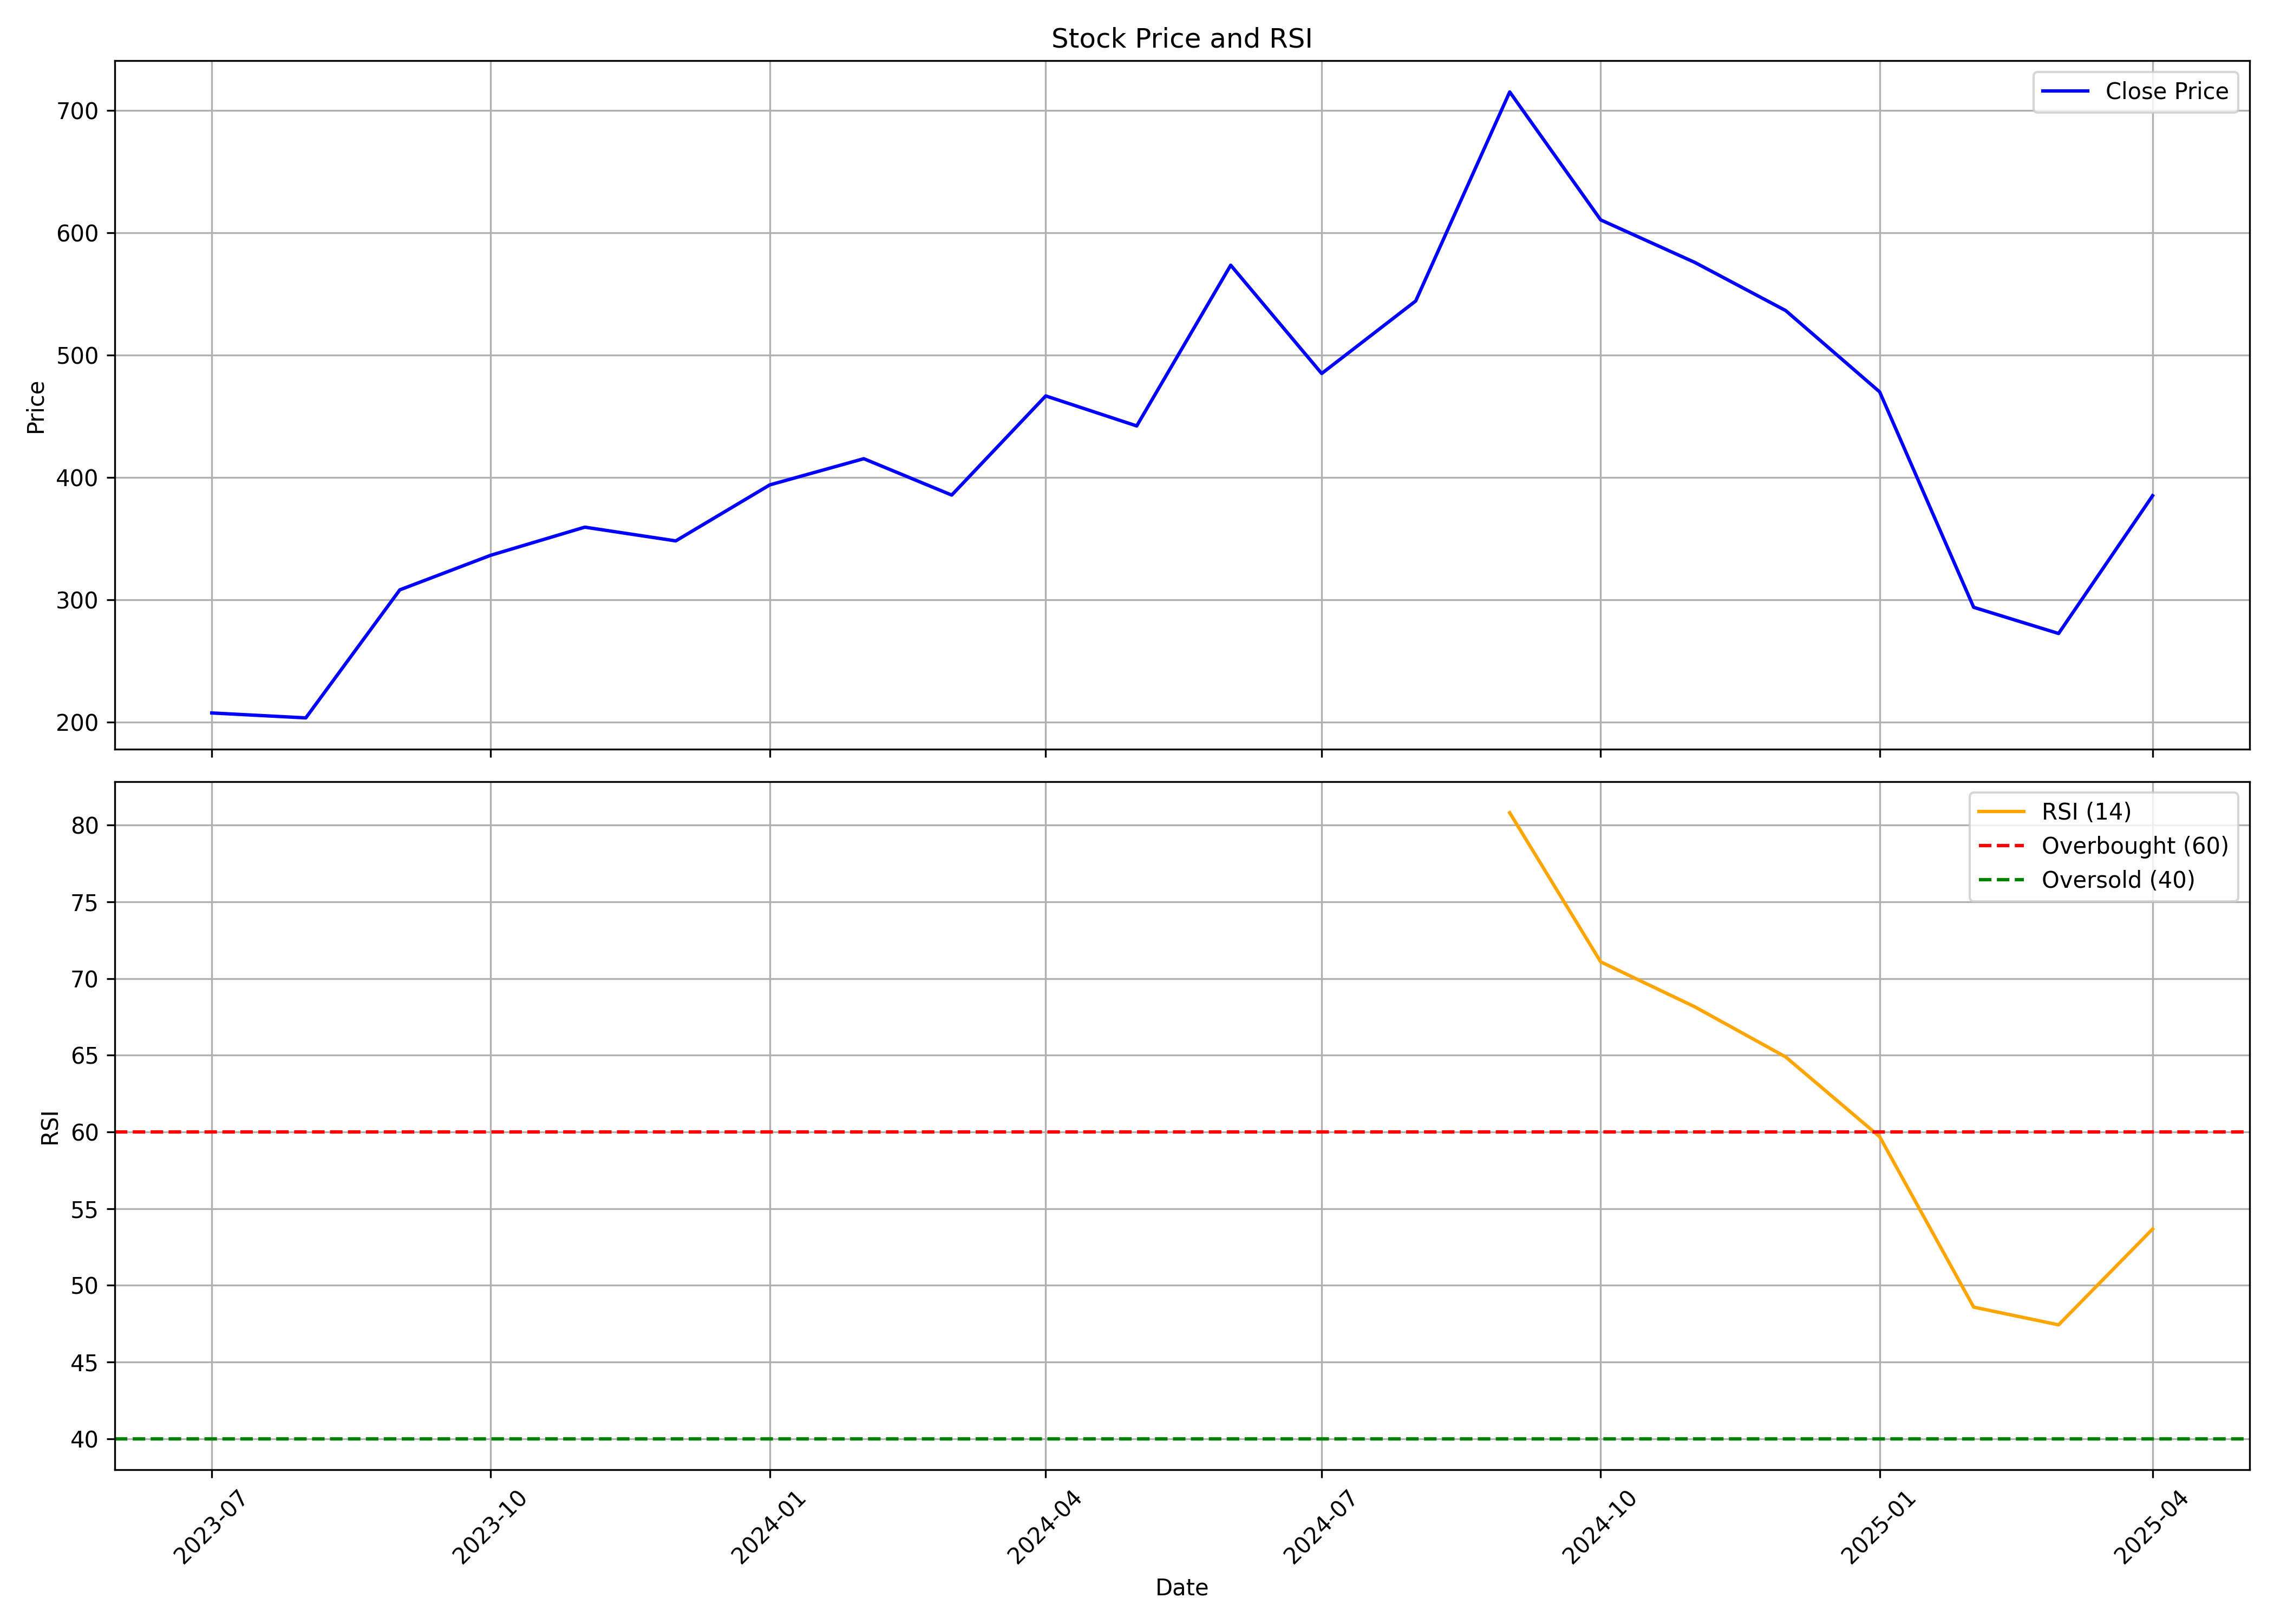

Data behind this chart, as committed beside it:
, Unnamed: 0, date, symbol, open, high, low, close, volume, rsi
0, 0, 2023-07-01, SENCO, 214.8, 221.8, 179.1, 207.4, 55980184, 
1, 1, 2023-08-01, SENCO, 207.8, 216, 191.9, 203.4, 21297820, 
2, 2, 2023-09-01, SENCO, 204.3, 336.7, 189.8, 308, 59004522, 
3, 3, 2023-10-01, SENCO, 308, 361.7, 290.8, 336.3, 20630840, 
4, 4, 2023-11-01, SENCO, 339.2, 391.1, 315.7, 359.2, 21803922, 
5, 5, 2023-12-01, SENCO, 360, 411.3, 345.9, 348, 16320798, 
6, 6, 2024-01-01, SENCO, 347.2, 424.6, 340.4, 393.8, 15951484, 
7, 7, 2024-02-01, SENCO, 393.8, 448.1, 362.1, 415.2, 17423396, 
8, 8, 2024-03-01, SENCO, 417, 427.1, 342.2, 385.5, 6823706, 
9, 9, 2024-04-01, SENCO, 385.5, 532.8, 385.2, 466.5, 34076688, 
10, 10, 2024-05-01, SENCO, 466.5, 471.7, 401.4, 442, 10001552, 
11, 11, 2024-06-01, SENCO, 461.6, 588, 413.8, 573.3, 20585764, 
12, 12, 2024-07-01, SENCO, 573.9, 575, 465.2, 484.8, 13985104, 
13, 13, 2024-08-01, SENCO, 490.4, 587.5, 477.1, 544.1, 15141472, 
14, 14, 2024-09-01, SENCO, 544.1, 749.4, 543.6, 715, 21636506, 80.81
15, 15, 2024-10-01, SENCO, 739.0, 772.0, 517.8, 610.4, 28782868, 71.09
16, 16, 2024-11-01, SENCO, 623.8, 623.8, 508, 575.7, 10508664, 68.16
17, 17, 2024-12-01, SENCO, 576.0, 596.0, 523.5, 536.3, 16861386, 64.89
18, 18, 2025-01-01, SENCO, 535.0, 582.2, 407.5, 469.8, 14144494, 59.69
19, 19, 2025-02-01, SENCO, 475, 546.7, 285.7, 293.8, 30217309, 48.58
20, 20, 2025-03-01, SENCO, 290.0, 316.9, 227.4, 272.4, 19136988, 47.42
21, 21, 2025-04-01, SENCO, 270.0, 405.7, 269.1, 385, 16646076, 53.67
